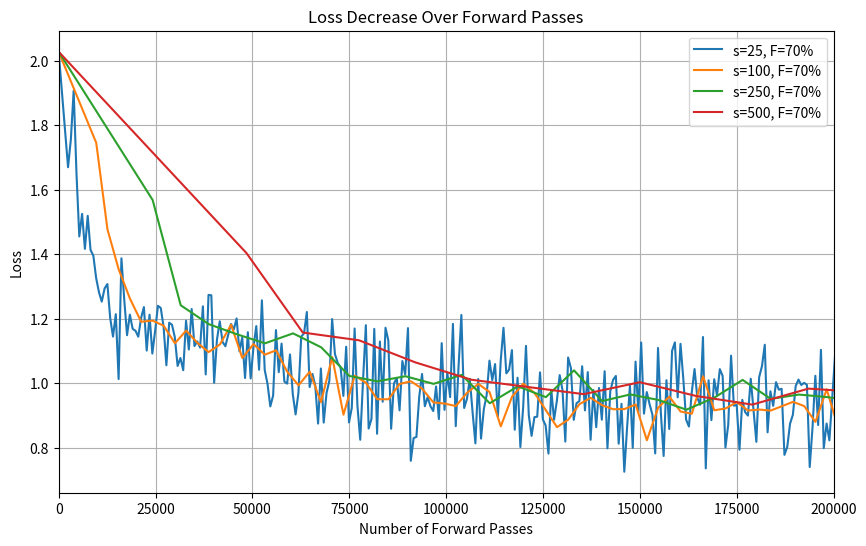

Generate this figure with matplotlib:
import matplotlib.pyplot as plt
# freeze: [0%, 10%, 30%, 50%, 70%, 90%]
# T: [25, 100, 250, 500]
# 8 qubit, 3 layer, fixed: 100, fixed 70%

"""SGD Freeze percentages"""
# s=100, f=0%
x = [9700.0, 19400.0, 29100.0, 38800.0, 48500.0, 58200.0, 67900.0, 77600.0, 87300.0, 97000.0, 106700.0, 116400.0, 126100.0, 135800.0, 145500.0, 155200.0, 164900.0, 174600.0, 184300.0, 194000.0, 203700.0, 213400.0, 223100.0, 232800.0, 242500.0, 252200.0, 261900.0, 271600.0, 281300.0, 291000.0, 300700.0, 310400.0, 320100.0, 329800.0, 339500.0, 349200.0, 358900.0, 368600.0, 378300.0, 388000.0, 397700.0, 407400.0]
y = [1.7452, 1.4761, 1.3496, 1.2590, 1.1862, 1.1937, 1.1777, 1.1223, 1.1617, 1.1224, 1.0930, 1.1238, 1.1816, 1.0816, 1.1122, 1.0889, 1.0915, 1.0260, 0.9843, 1.0316, 0.9384, 1.0735, 0.8977, 1.0191, 1.0012, 0.9486, 0.9561, 1.0012, 1.0074, 0.9832, 0.9440, 0.9301, 0.9317, 0.9752, 1.0074, 0.9901, 0.8710, 0.9660, 1.0108, 0.9775, 0.9247, 0.8692]

# s=100, f=10%
x1 = [9700.0, 18400.0, 27100.0, 35800.0, 44500.0, 53200.0, 61900.0, 70600.0, 79300.0, 88000.0, 96700.0, 105400.0, 114100.0, 122800.0, 131500.0, 140200.0, 148900.0, 157600.0, 166300.0, 175000.0, 183700.0, 192400.0, 201100.0, 209800.0, 218500.0, 227200.0, 235900.0, 244600.0, 253300.0, 262000.0, 270700.0, 279400.0, 288100.0, 296800.0, 305500.0, 314200.0, 322900.0, 331600.0, 340300.0, 349000.0, 357700.0, 366400.0, 375100.0, 383800.0, 392500.0, 401200.0, 409900.0, 418600.0, 427300.0, 436000.0, 444700.0, 453400.0, 462100.0, 470800.0, 479500.0, 488200.0, 496900.0, 505600.0]
y1 = [1.7452, 1.4761, 1.3496, 1.2590, 1.1862, 1.1937, 1.1777, 1.1223, 1.1617, 1.1224, 1.0930, 1.1238, 1.1816, 1.0816, 1.1122, 1.0889, 1.0915, 1.0260, 0.9843, 1.0316, 0.9384, 1.0735, 0.8977, 1.0191, 1.0012, 0.9486, 0.9561, 1.0012, 1.0074, 0.9832, 0.9440, 0.9301, 0.9317, 0.9752, 1.0074, 0.9901, 0.8710, 0.9660, 1.0108, 0.9775, 0.9247, 0.8692, 0.8871, 0.9299, 0.9588, 0.9335, 0.9248, 0.9176, 0.9373, 0.8227, 0.9220, 0.9599, 0.9141, 0.9072, 1.0184, 0.9087, 0.9263, 0.9420]

# s=100, f=30%
x2 = [9700.0, 16400.0, 23100.0, 29800.0, 36500.0, 43200.0, 49900.0, 56600.0, 63300.0, 70000.0, 76700.0, 83400.0, 90100.0, 96800.0, 103500.0, 110200.0, 116900.0, 123600.0, 130300.0, 137000.0, 143700.0, 150400.0, 157100.0, 163800.0, 170500.0, 177200.0, 183900.0, 190600.0, 197300.0, 204000.0, 210700.0, 217400.0, 224100.0, 230800.0, 237500.0, 244200.0, 250900.0, 257600.0, 264300.0, 271000.0, 277700.0, 284400.0, 291100.0, 297800.0, 304500.0, 311200.0, 317900.0, 324600.0, 331300.0, 338000.0, 344700.0, 351400.0, 358100.0, 364800.0, 371500.0, 378200.0, 384900.0, 391600.0, 398300.0, 405000.0, 411700.0, 418400.0, 425100.0, 431800.0, 438500.0]
y2 = [1.7452, 1.4761, 1.3496, 1.2590, 1.1862, 1.1937, 1.1777, 1.1223, 1.1617, 1.1224, 1.0930, 1.1238, 1.1816, 1.0816, 1.1122, 1.0889, 1.0915, 1.0260, 0.9843, 1.0316, 0.9384, 1.0735, 0.8977, 1.0191, 1.0012, 0.9486, 0.9561, 1.0012, 1.0074, 0.9832, 0.9440, 0.9301, 0.9317, 0.9752, 1.0074, 0.9901, 0.8710, 0.9660, 1.0108, 0.9775, 0.9247, 0.8692, 0.8871, 0.9299, 0.9588, 0.9335, 0.9248, 0.9176, 0.9373, 0.8227, 0.9220, 0.9599, 0.9141, 0.9072, 1.0184, 0.9087, 0.9263, 0.9420, 0.9174, 0.9140, 0.9192, 0.9301, 0.9435, 0.9258, 0.8768]

# s=100, f=50%
x3 = [9700.0, 14600.0, 19500.0, 24400.0, 29300.0, 34200.0, 39100.0, 44000.0, 48900.0, 53800.0, 58700.0, 63600.0, 68500.0, 73400.0, 78300.0, 83200.0, 88100.0, 93000.0, 97900.0, 102800.0, 107700.0, 112600.0, 117500.0, 122400.0, 127300.0, 132200.0, 137100.0, 142000.0, 146900.0, 151800.0, 156700.0, 161600.0, 166500.0, 171400.0, 176300.0, 181200.0, 186100.0, 191000.0, 195900.0, 200800.0, 205700.0, 210600.0, 215500.0, 220400.0, 225300.0, 230200.0, 235100.0, 240000.0, 244900.0, 249800.0, 254700.0, 259600.0, 264500.0, 269400.0, 274300.0, 279200.0, 284100.0, 289000.0, 293900.0, 298800.0, 303700.0, 308600.0, 313500.0, 318400.0, 323300.0, 328200.0, 333100.0, 338000.0, 342900.0, 347800.0]
y3 = [1.7452, 1.4761, 1.3496, 1.2590, 1.1862, 1.1937, 1.1777, 1.1223, 1.1617, 1.1224, 1.0930, 1.1238, 1.1816, 1.0816, 1.1122, 1.0889, 1.0915, 1.0260, 0.9843, 1.0316, 0.9384, 1.0735, 0.8977, 1.0191, 1.0012, 0.9486, 0.9561, 1.0012, 1.0074, 0.9832, 0.9440, 0.9301, 0.9317, 0.9752, 1.0074, 0.9901, 0.8710, 0.9660, 1.0108, 0.9775, 0.9247, 0.8692, 0.8871, 0.9299, 0.9588, 0.9335, 0.9248, 0.9176, 0.9373, 0.8227, 0.9220, 0.9599, 0.9141, 0.9072, 1.0184, 0.9087, 0.9263, 0.9420, 0.9174, 0.9140, 0.9192, 0.9301, 0.9435, 0.9258, 0.8768, 0.9762, 0.8652, 0.8820, 0.9169, 0.9290]

# s=100, f=70%
x4 = [9700.0, 12600.0, 15500.0, 18400.0, 21300.0, 24200.0, 27100.0, 30000.0, 32900.0, 35800.0, 38700.0, 41600.0, 44500.0, 47400.0, 50300.0, 53200.0, 56100.0, 59000.0, 61900.0, 64800.0, 67700.0, 70600.0, 73500.0, 76400.0, 79300.0, 82200.0, 85100.0, 88000.0, 90900.0, 93800.0, 96700.0, 99600.0, 102500.0, 105400.0, 108300.0, 111200.0, 114100.0, 117000.0, 119900.0, 122800.0, 125700.0, 128600.0, 131500.0, 134400.0, 137300.0, 140200.0, 143100.0, 146000.0, 148900.0, 151800.0, 154700.0, 157600.0, 160500.0, 163400.0, 166300.0, 169200.0, 172100.0, 175000.0, 177900.0, 180800.0, 183700.0, 186600.0, 189500.0, 192400.0, 195300.0, 198200.0, 201100.0]
y4 = [1.7452, 1.4768, 1.3530, 1.2625, 1.1908, 1.1946, 1.1787, 1.1242, 1.1636, 1.1255, 1.0969, 1.1204, 1.1816, 1.0785, 1.1216, 1.0888, 1.1024, 1.0358, 0.9940, 1.0363, 0.9417, 1.0813, 0.9030, 1.0238, 1.0018, 0.9510, 0.9507, 0.9983, 1.0065, 0.9835, 0.9410, 0.9375, 0.9297, 0.9709, 0.9984, 0.9733, 0.8669, 0.9587, 0.9989, 0.9702, 0.9175, 0.8644, 0.8875, 0.9356, 0.9552, 0.9326, 0.9198, 0.9204, 0.9347, 0.8239, 0.9245, 0.9588, 0.9128, 0.9059, 1.0220, 0.9167, 0.9222, 0.9419, 0.9159, 0.9189, 0.9156, 0.9291, 0.9427, 0.9297, 0.8806, 0.9815, 0.8661]

# s=100, f=90%
x5 = [9700.0,10600.0,11500.0,12400.0,13300.0,14200.0,15100.0,16000.0,16900.0,17800.0,18700.0,19600.0,20500.0,21400.0,22300.0,23200.0,24100.0,25000.0,25900.0,26800.0,27700.0,28600.0,29500.0,30400.0,31300.0,32200.0,33100.0,34000.0,34900.0,35800.0,36700.0,37600.0,38500.0,39400.0,40300.0,41200.0,42100.0,43000.0,43900.0,44800.0,45700.0,46600.0,47500.0,48400.0,49300.0,50200.0,51100.0,52000.0,52900.0,53800.0,54700.0,55600.0,56500.0,57400.0,58300.0,59200.0,60100.0,61000.0,61900.0,62800.0,63700.0,64600.0,65500.0,66400.0,67300.0,68200.0,69100.0,70000.0,70900.0,71800.0,72700.0,73600.0,74500.0,75400.0,76300.0,77200.0,78100.0,79000.0,79900.0,80800.0,81700.0,82600.0,83500.0,84400.0,85300.0,86200.0,87100.0,88000.0,88900.0,89800.0,90700.0,91600.0,92500.0,93400.0,94300.0,95200.0,96100.0,97000.0,97900.0,98800.0,99700.0,100600.0,101500.0,102400.0,103300.0,104200.0,105100.0,106000.0,106900.0,107800.0,108700.0,109600.0,110500.0,111400.0,112300.0,113200.0,114100.0,115000.0,115900.0,116800.0,117700.0,118600.0,119500.0,120400.0,121300.0,122200.0,123100.0,124000.0,124900.0,125800.0,126700.0,127600.0,128500.0,129400.0,130300.0,131200.0,132100.0,133000.0,133900.0,134800.0,135700.0,136600.0,137500.0,138400.0,139300.0,140200.0,141100.0,142000.0,142900.0,143800.0,144700.0,145600.0,146500.0,147400.0,148300.0,149200.0,150100.0,151000.0,151900.0,152800.0,153700.0,154600.0,155500.0,156400.0,157300.0,158200.0,159100.0,160000.0,160900.0,161800.0,162700.0,163600.0,164500.0,165400.0,166300.0,167200.0,168100.0,169000.0,169900.0,170800.0,171700.0,172600.0,173500.0,174400.0,175300.0,176200.0,177100.0,178000.0,178900.0,179800.0,180700.0,181600.0,182500.0,183400.0,184300.0,185200.0,186100.0,187000.0,187900.0,188800.0]
y5 = [1.7452,1.5201,1.4436,1.2838,1.2839,1.2073,1.2517,1.2205,1.2174,1.2083,1.1698,1.2329,1.2588,1.2021,1.2125,1.2028,1.2043,1.1821,1.1156,1.1450,1.1351,1.1277,1.1062,1.1581,1.1560,1.1202,1.1435,1.2317,1.1824,1.1594,1.1111,1.0935,1.1196,1.1059,1.1342,1.1268,1.0579,1.1184,1.1489,1.1469,1.1110,1.0590,1.0625,1.0408,1.1116,1.0936,1.1285,1.0737,1.0866,0.9658,1.0671,1.0823,1.0655,1.0847,1.1452,1.1248,1.0602,1.1327,1.0358,1.0881,1.0978,1.0947,1.1202,1.0376,1.0585,1.1485,1.0121,1.0375,1.0268,1.0875,1.1127,1.0049,0.9765,1.1596,0.9390,1.0124,0.9422,0.9993,1.0168,0.9303,0.9943,1.0972,0.9809,0.9358,1.0277,1.0259,0.9651,1.0695,1.0106,0.8644,0.9661,0.9125,1.0104,0.8912,0.9380,0.9174,0.9761,0.8917,0.9698,0.9847,0.9926,0.9805,0.9493,0.8748,0.9694,0.9355,0.9364,0.9873,1.0485,0.9698,0.9591,0.9068,0.9935,0.8932,0.9790,1.0008,0.9536,0.9845,0.9596,0.9293,1.0014,0.9910,0.8794,0.9925,0.9825,0.9491,0.9168,0.9840,0.9583,0.9466,0.9386,0.9505,0.8823,0.9562,0.8774,0.9404,0.8841,0.9437,0.8776,0.9283,0.9097,0.9144,0.9394,0.8386,0.9231,0.9008,1.0018,0.9393,0.9018,0.9322,0.9400,0.8901,0.8599,0.9820,0.8698,0.9060,0.9094,0.9042,0.9431,0.9274,0.8374,0.8853,0.9032,0.9234,0.9150,0.9130,0.8453,0.9813,0.9027,0.8803,0.8380,0.7935,0.8954,0.9836,0.8834,0.9200,0.8544,0.8468,0.9009,0.8809,0.8705,0.9428,0.8643,0.8732,0.8519,0.8874,0.8852,0.8515,0.9577,0.9770,0.8650,0.8950,0.9379,0.8985,0.9342,0.9526,0.8135,0.8949,0.9012,0.8830]

"""SGD timestep windows"""
# s=25, f=70%
tx = [0, 2425.0, 3150.0, 3875.0, 4600.0, 5325.0, 6050.0, 6775.0, 7500.0, 8225.0, 8950.0, 9675.0, 10400.0, 11125.0, 11850.0, 12575.0, 13300.0, 14025.0, 14750.0, 15475.0, 16200.0, 16925.0, 17650.0, 18375.0, 19100.0, 19825.0, 20550.0, 21275.0, 22000.0, 22725.0, 23450.0, 24175.0, 24900.0, 25625.0, 26350.0, 27075.0, 27800.0, 28525.0, 29250.0, 29975.0, 30700.0, 31425.0, 32150.0, 32875.0, 33600.0, 34325.0, 35050.0, 35775.0, 36500.0, 37225.0, 37950.0, 38675.0, 39400.0, 40125.0, 40850.0, 41575.0, 42300.0, 43025.0, 43750.0, 44475.0, 45200.0, 45925.0, 46650.0, 47375.0, 48100.0, 48825.0, 49550.0, 50275.0, 51000.0, 51725.0, 52450.0, 53175.0, 53900.0, 54625.0, 55350.0, 56075.0, 56800.0, 57525.0, 58250.0, 58975.0, 59700.0, 60425.0, 61150.0, 61875.0, 62600.0, 63325.0, 64050.0, 64775.0, 65500.0, 66225.0, 66950.0, 67675.0, 68400.0, 69125.0, 69850.0, 70575.0, 71300.0, 72025.0, 72750.0, 73475.0, 74200.0, 74925.0, 75650.0, 76375.0, 77100.0, 77825.0, 78550.0, 79275.0, 80000.0, 80725.0, 81450.0, 82175.0, 82900.0, 83625.0, 84350.0, 85075.0, 85800.0, 86525.0, 87250.0, 87975.0, 88700.0, 89425.0, 90150.0, 90875.0, 91600.0, 92325.0, 93050.0, 93775.0, 94500.0, 95225.0, 95950.0, 96675.0, 97400.0, 98125.0, 98850.0, 99575.0, 100300.0, 101025.0, 101750.0, 102475.0, 103200.0, 103925.0, 104650.0, 105375.0, 106100.0, 106825.0, 107550.0, 108275.0, 109000.0, 109725.0, 110450.0, 111175.0, 111900.0, 112625.0, 113350.0, 114075.0, 114800.0, 115525.0, 116250.0, 116975.0, 117700.0, 118425.0, 119150.0, 119875.0, 120600.0, 121325.0, 122050.0, 122775.0, 123500.0, 124225.0, 124950.0, 125675.0, 126400.0, 127125.0, 127850.0, 128575.0, 129300.0, 130025.0, 130750.0, 131475.0, 132200.0, 132925.0, 133650.0, 134375.0, 135100.0, 135825.0, 136550.0, 137275.0, 138000.0, 138725.0, 139450.0, 140175.0, 140900.0, 141625.0, 142350.0, 143075.0, 143800.0, 144525.0, 145250.0, 145975.0, 146700.0, 147425.0, 148150.0, 148875.0, 149600.0, 150325.0, 151050.0, 151775.0, 152500.0, 153225.0, 153950.0, 154675.0, 155400.0, 156125.0, 156850.0, 157575.0, 158300.0, 159025.0, 159750.0, 160475.0, 161200.0, 161925.0, 162650.0, 163375.0, 164100.0, 164825.0, 165550.0, 166275.0, 167000.0, 167725.0, 168450.0, 169175.0, 169900.0, 170625.0, 171350.0, 172075.0, 172800.0, 173525.0, 174250.0, 174975.0, 175700.0, 176425.0, 177150.0, 177875.0, 178600.0, 179325.0, 180050.0, 180775.0, 181500.0, 182225.0, 182950.0, 183675.0, 184400.0, 185125.0, 185850.0, 186575.0, 187300.0, 188025.0, 188750.0, 189475.0, 190200.0, 190925.0, 191650.0, 192375.0, 193100.0, 193825.0, 194550.0, 195275.0, 196000.0, 196725.0, 197450.0, 198175.0, 198900.0, 199625.0, 200350.0, 201075.0, 201800.0]
ty = [2.027409231593279, 1.6696, 1.7557, 1.9069, 1.6508, 1.4551, 1.5251, 1.4167, 1.5191, 1.4134, 1.3957, 1.3263, 1.2824, 1.2532, 1.2940, 1.3077, 1.2025, 1.1450, 1.2144, 1.0134, 1.3875, 1.2597, 1.1492, 1.2128, 1.1689, 1.1630, 1.1446, 1.2027, 1.2363, 1.1016, 1.2128, 1.0924, 1.1629, 1.2403, 1.2335, 1.1756, 1.0561, 1.1879, 1.1815, 1.1432, 1.0539, 1.0786, 1.0408, 1.1941, 1.1048, 1.2305, 1.1156, 1.1300, 1.1108, 1.2387, 1.0277, 1.2741, 1.2728, 1.0020, 1.1350, 1.1923, 1.1282, 1.1151, 1.1502, 1.1838, 1.1671, 1.2011, 1.0995, 1.1422, 1.0165, 1.1585, 1.0153, 1.1119, 1.1775, 1.0422, 1.2573, 1.0416, 0.9986, 0.9286, 0.9624, 1.1651, 1.0348, 1.1232, 1.0055, 0.9993, 1.0896, 0.9661, 0.9038, 0.9701, 1.1447, 1.1551, 1.2212, 0.9887, 1.0292, 0.9932, 0.8754, 1.0462, 0.8784, 0.9697, 1.0077, 1.1992, 1.0908, 1.0633, 1.0500, 0.9611, 1.1135, 0.8791, 0.9242, 1.1699, 0.9315, 0.8253, 1.0085, 1.1802, 0.8601, 0.8900, 1.1689, 0.8439, 1.1296, 0.9431, 1.1723, 1.1332, 0.8594, 0.9992, 1.0170, 0.9164, 1.0691, 1.0275, 1.1712, 0.7601, 0.8302, 0.8341, 0.9584, 1.0291, 0.9291, 0.9573, 0.9291, 0.9143, 0.9903, 0.8895, 1.1246, 0.9179, 1.0334, 0.9575, 1.1844, 0.8674, 1.0520, 1.2119, 0.9238, 0.9525, 1.0136, 0.9103, 0.8141, 1.0135, 0.8289, 0.9201, 0.9636, 1.0705, 1.0102, 1.0598, 0.8961, 1.0700, 1.1721, 1.0310, 1.0427, 1.1030, 0.8564, 1.0174, 0.8028, 0.9263, 1.1161, 0.9017, 0.8373, 0.8954, 0.8968, 1.0341, 0.8885, 0.8694, 0.7825, 0.9797, 0.8874, 0.9464, 1.0256, 0.9794, 0.8197, 1.0802, 1.0471, 0.8871, 0.9387, 0.9450, 1.0530, 0.9163, 1.0348, 0.8253, 0.9793, 0.8643, 0.9857, 0.8874, 1.0377, 0.7988, 0.9751, 1.0109, 1.0230, 0.8131, 0.9367, 0.7263, 0.8642, 0.9936, 0.8004, 1.0674, 0.9106, 1.1267, 0.9062, 0.9731, 0.9353, 0.9033, 0.7829, 1.1098, 0.9099, 0.7751, 1.0098, 0.8587, 1.1007, 1.1271, 0.9566, 1.1226, 1.0146, 0.8876, 0.8663, 0.9709, 1.0445, 0.9553, 0.9336, 1.1437, 0.7367, 1.0095, 0.8861, 1.0128, 0.9627, 1.0441, 1.0232, 0.8011, 0.8726, 1.0859, 0.9307, 0.9333, 0.7945, 0.9488, 0.9111, 0.9002, 1.0144, 0.9176, 0.8189, 1.0191, 1.0533, 1.1197, 0.8483, 0.9754, 0.9304, 1.0038, 0.9804, 0.9833, 0.7785, 0.8028, 0.8752, 0.9026, 0.9915, 1.0117, 0.9950, 1.0016, 0.9954, 0.7409, 0.8640, 1.0235, 0.8709, 1.1040, 0.7992, 0.8755, 0.8235, 0.9517, 1.0836, 0.8391, 0.9111]

# s=100, f=70%
tx2 = [0, 9700.0, 12600.0, 15500.0, 18400.0, 21300.0, 24200.0, 27100.0, 30000.0, 32900.0, 35800.0, 38700.0, 41600.0, 44500.0, 47400.0, 50300.0, 53200.0, 56100.0, 59000.0, 61900.0, 64800.0, 67700.0, 70600.0, 73500.0, 76400.0, 79300.0, 82200.0, 85100.0, 88000.0, 90900.0, 93800.0, 96700.0, 99600.0, 102500.0, 105400.0, 108300.0, 111200.0, 114100.0, 117000.0, 119900.0, 122800.0, 125700.0, 128600.0, 131500.0, 134400.0, 137300.0, 140200.0, 143100.0, 146000.0, 148900.0, 151800.0, 154700.0, 157600.0, 160500.0, 163400.0, 166300.0, 169200.0, 172100.0, 175000.0, 177900.0, 180800.0, 183700.0, 186600.0, 189500.0, 192400.0, 195300.0, 198200.0, 201100.0]
ty2 = [2.027409231593279, 1.7452, 1.4768, 1.3530, 1.2625, 1.1908, 1.1946, 1.1787, 1.1242, 1.1636, 1.1255, 1.0969, 1.1204, 1.1816, 1.0785, 1.1216, 1.0888, 1.1024, 1.0358, 0.9940, 1.0363, 0.9417, 1.0813, 0.9030, 1.0238, 1.0018, 0.9510, 0.9507, 0.9983, 1.0065, 0.9835, 0.9410, 0.9375, 0.9297, 0.9709, 0.9984, 0.9733, 0.8669, 0.9587, 0.9989, 0.9702, 0.9175, 0.8644, 0.8875, 0.9356, 0.9552, 0.9326, 0.9198, 0.9204, 0.9347, 0.8239, 0.9245, 0.9588, 0.9128, 0.9059, 1.0220, 0.9167, 0.9222, 0.9419, 0.9159, 0.9189, 0.9156, 0.9291, 0.9427, 0.9297, 0.8806, 0.9815, 0.8661]

# s=250, f=70%
tx3 = [0, 24250.0, 31500.0, 38750.0, 46000.0, 53250.0, 60500.0, 67750.0, 75000.0, 82250.0, 89500.0, 96750.0, 104000.0, 111250.0, 118500.0, 125750.0, 133000.0, 140250.0, 147500.0, 154750.0, 162000.0, 169250.0, 176500.0, 183750.0, 191000.0, 198250.0, 205500.0]
ty3 = [2.027409231593279, 1.5682, 1.2419, 1.1834, 1.1521, 1.1241, 1.1549, 1.1117, 1.0231, 1.0063, 1.0221, 0.9985, 1.0262, 0.9384, 0.9908, 0.9573, 1.0403, 0.9451, 0.9657, 0.9487, 0.9185, 0.9561, 1.0107, 0.9520, 0.9653, 0.9576, 0.9452]

# s=500, f=70%
tx4 = [0, 48500.0, 63000.0, 77500.0, 92000.0, 106500.0, 121000.0, 135500.0, 150000.0, 164500.0, 179000.0, 193500.0, 208000.0, 222500.0, 237000.0, 251500.0]
ty4 = [2.027409231593279, 1.4032, 1.1575, 1.1335, 1.0652, 1.0113, 0.9889, 0.9666, 1.0036, 0.9610, 0.9342, 0.9837, 0.9725, 0.9768, 0.9641, 0.9537]

"""Maybe do Adam as well?"""

plt.figure(figsize=(10, 6))

# Freeze thresholds
# plt.plot(x,y,label='s=100, F=0%')
# plt.plot(x1,y1,label='s=100, F=10%')
# plt.plot(x2,y2,label='s=100, F=30%')
# plt.plot(x3,y3,label='s=100, F=50%')
# plt.plot(x4,y4,label='s=100, F=70%')
# plt.plot(x5,y5,label='s=100, F=90%')

# Timestep thresholds
plt.plot(tx,ty,label='s=25, F=70%')
plt.plot(tx2,ty2,label='s=100, F=70%')
plt.plot(tx3,ty3,label='s=250, F=70%')
plt.plot(tx4,ty4,label='s=500, F=70%')


plt.title('Loss Decrease Over Forward Passes')
plt.xlabel('Number of Forward Passes')
plt.ylabel('Loss')
plt.legend()
plt.grid(True)
plt.xlim(0,200000)
plt.show()